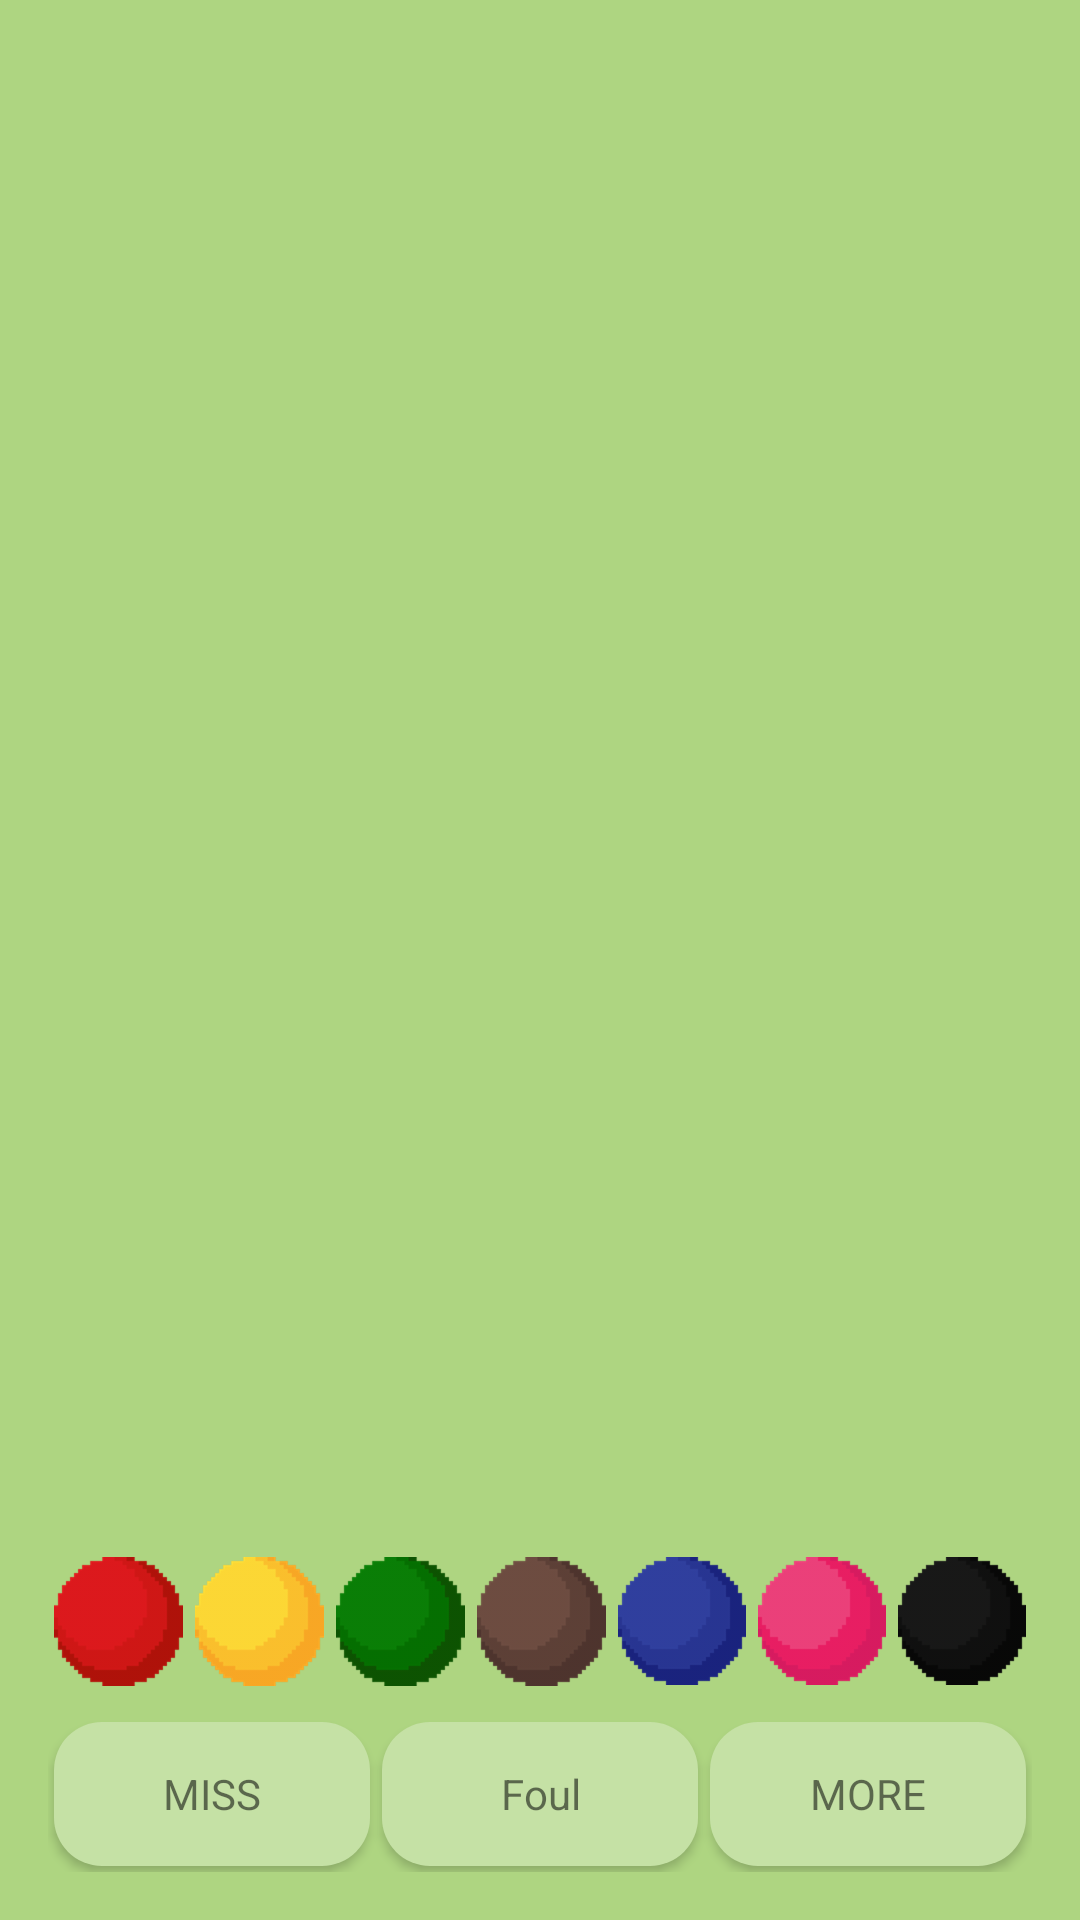

The Android layout XML behind this screen, and the referenced resources:
<!-- AndroidManifest.xml: application theme AppTheme -->
<!-- res/layout/activity_frame.xml -->
<?xml version="1.0" encoding="utf-8"?>
<RelativeLayout xmlns:android="http://schemas.android.com/apk/res/android"
    xmlns:tools="http://schemas.android.com/tools"
    android:id="@+id/activity_main"
    android:layout_width="match_parent"
    android:layout_height="match_parent"
    android:padding="16dp"
    android:background="@color/backgroundColor"
    >

    <LinearLayout
        android:orientation="horizontal"
        android:layout_width="match_parent"
        android:layout_height="match_parent"
        android:layout_below="@+id/score_layout"
        android:layout_above="@+id/button_row1_layout"
        android:paddingBottom="32dp"
        android:paddingTop="32dp">

        <ListView
            android:layout_width="match_parent"
            android:layout_height="match_parent"
            android:id="@+id/break_list_view">
        </ListView>

    </LinearLayout>

    <LinearLayout
        android:orientation="horizontal"
        android:layout_width="match_parent"
        android:layout_height="wrap_content"
        android:layout_gravity="bottom"
        android:id="@+id/button_row1_layout"
        tools:paddingBottom="10dp"
        android:layout_alignParentBottom="false"
        android:layout_alignParentStart="false"
        android:layout_above="@+id/button_row2_layout">

        <ImageButton
            android:id="@+id/red_ball_button"
            android:background="@null"
            android:src="@drawable/redselector"
            android:scaleType="fitCenter"
            android:layout_gravity="center"
            android:layout_width="wrap_content"
            android:layout_height="wrap_content"
            android:adjustViewBounds="true"
            android:layout_margin="2dp"
            android:layout_weight="1"
            android:clickable="true"/>


        <ImageButton
            android:id="@+id/yellow_ball_button"
            android:background="@null"
            android:src="@drawable/yellowselector"
            android:scaleType="fitCenter"
            android:layout_gravity="center"
            android:layout_width="wrap_content"
            android:layout_height="wrap_content"
            android:adjustViewBounds="true"
            android:layout_margin="2dp"
            android:layout_weight="1" />



        <ImageButton
            android:id="@+id/green_ball_button"
            android:background="@null"
            android:src="@drawable/greenselector"
            android:scaleType="fitCenter"
            android:layout_gravity="center"
            android:layout_width="wrap_content"
            android:layout_height="wrap_content"
            android:adjustViewBounds="true"
            android:layout_margin="2dp"
            android:layout_weight="1" />



        <ImageButton
            android:id="@+id/brown_ball_button"
            android:background="@null"
            android:src="@drawable/brownselector"
            android:scaleType="fitCenter"
            android:layout_gravity="center"
            android:layout_width="wrap_content"
            android:layout_height="wrap_content"
            android:adjustViewBounds="true"
            android:layout_margin="2dp"
            android:layout_weight="1" />



        <ImageButton
            android:id="@+id/blue_ball_button"
            android:background="@null"
            android:src="@drawable/blueselector"
            android:scaleType="fitCenter"
            android:layout_gravity="center"
            android:layout_width="wrap_content"
            android:layout_height="wrap_content"
            android:adjustViewBounds="true"
            android:layout_margin="2dp"
            android:layout_weight="1" />



        <ImageButton
            android:id="@+id/pink_ball_button"
            android:background="@null"
            android:src="@drawable/pinkselector"
            android:scaleType="fitCenter"
            android:layout_gravity="center"
            android:layout_width="wrap_content"
            android:layout_height="wrap_content"
            android:adjustViewBounds="true"
            android:layout_margin="2dp"
            android:layout_weight="1" />



        <ImageButton
            android:id="@+id/black_ball_button"
            android:background="@null"
            android:src="@drawable/blackselector"
            android:scaleType="fitCenter"
            android:layout_gravity="center"
            android:layout_width="wrap_content"
            android:layout_height="wrap_content"
            android:adjustViewBounds="true"
            android:layout_margin="2dp"
            android:layout_weight="1" />

    </LinearLayout>

    <LinearLayout
        android:orientation="horizontal"
        android:layout_width="match_parent"
        android:layout_height="wrap_content"
        android:id="@+id/button_row2_layout"
        android:paddingTop="8dp"
        android:layout_alignParentBottom="true">

        <Button
            android:text="MISS"
            android:layout_width="wrap_content"
            android:layout_height="wrap_content"
            android:background="@drawable/buttonselector"
            android:id="@+id/miss_button"
            android:textAlignment="center"
            android:textAppearance="?android:textAppearanceSmall"
            android:layout_margin="2dp"
            android:layout_weight="1" />

        <Button
            android:text="Foul"
            android:layout_width="wrap_content"
            android:layout_height="wrap_content"
            android:background="@drawable/buttonselector"
            android:id="@+id/foul_button"
            android:textAlignment="center"
            android:textAppearance="?android:textAppearanceSmall"
            android:layout_margin="2dp"
            android:layout_weight="1" />

        <Button
            android:text="MORE"
            android:layout_width="wrap_content"
            android:layout_height="wrap_content"
            android:background="@drawable/buttonselector"
            android:id="@+id/more_button"
            android:textAlignment="center"
            android:textAppearance="?android:textAppearanceSmall"
            android:layout_margin="2dp"
            android:layout_weight="1" />
    </LinearLayout>

    <LinearLayout
        android:orientation="vertical"
        android:layout_width="match_parent"
        android:layout_height="wrap_content"
        android:id="@+id/score_layout"
        android:layout_alignParentTop="true"
        android:layout_alignParentLeft="true"
        android:layout_alignParentStart="true">

        <LinearLayout
            android:orientation="horizontal"
            android:layout_width="match_parent"
            android:layout_height="wrap_content">

            <TextView
                android:layout_height="wrap_content"
                tools:text="marcin"
                android:gravity="center"
                android:layout_weight="1"
                android:textAlignment="center"
                android:textAppearance="?android:textAppearanceLarge"
                android:textColor="@color/black"
                android:id="@+id/player_one"
                android:layout_width="80dp" />

            <TextView
                tools:text="0"
                android:layout_width="wrap_content"
                android:layout_height="wrap_content"
                android:gravity="center"
                android:id="@+id/player_one_frames"
                android:layout_weight="1"
                android:textAlignment="center"
                android:textColor="@color/black"
                android:textAppearance="?android:textAppearanceMedium" />

            <TextView
                tools:text="(0)"
                android:layout_width="wrap_content"
                android:layout_height="wrap_content"
                android:gravity="center"
                android:id="@+id/frames_count"
                android:layout_weight="1"
                android:textAlignment="center"
                android:textColor="@color/black"
                android:textAppearance="?android:textAppearanceMedium" />

            <TextView
                tools:text="0"
                android:layout_width="wrap_content"
                android:layout_height="wrap_content"
                android:gravity="center"
                android:id="@+id/player_two_frames"
                android:layout_weight="1"
                android:textAlignment="center"
                android:textColor="@color/black"
                android:textAppearance="?android:textAppearanceMedium" />

            <TextView
                android:layout_width="80dp"
                tools:text="robert"
                android:layout_height="wrap_content"
                android:id="@+id/player_two"
                android:layout_weight="1"
                android:textAlignment="center"
                android:textColor="@color/black"
                android:textAppearance="?android:textAppearanceLarge"
                android:gravity="center" />
        </LinearLayout>

        <LinearLayout
            android:orientation="horizontal"
            android:layout_width="match_parent"
            android:layout_height="wrap_content"
            android:layout_marginTop="16dp">

            <TextView
                tools:text="0"
                android:layout_height="wrap_content"
                android:gravity="center"
                android:textColor="@color/black"
                android:id="@+id/player_one_score"
                android:layout_weight="1"
                android:textAlignment="center"
                android:textAppearance="?android:textAppearanceMedium"
                android:layout_width="30dp" />

            <LinearLayout
                android:layout_width="wrap_content"
                android:layout_height="wrap_content"
                android:layout_weight="1"
                android:layout_gravity="center"
                android:orientation="vertical">

                <TextView
                    android:lines="2"
                    android:layout_width="wrap_content"
                    android:layout_height="wrap_content"
                    android:layout_gravity="center"
                    android:textAlignment="center"
                    android:textAppearance="?android:textAppearanceSmall"
                    android:id="@+id/remaining_points_text" />

                <TextView
                    tools:text="0"
                    android:layout_width="wrap_content"
                    android:layout_height="wrap_content"
                    android:id="@+id/remaining_points"
                    android:gravity="center"
                    android:textColor="@color/black"
                    android:layout_gravity="center"
                    android:textAlignment="center"
                    android:textAppearance="?android:textAppearanceSmall" />
            </LinearLayout>

            <TextView
                tools:text="0"
                android:layout_width="30dp"
                android:layout_height="wrap_content"
                android:textColor="@color/black"
                android:id="@+id/player_two_score"
                android:layout_weight="1"
                android:gravity="center"
                android:textAlignment="center"
                android:textAppearance="?android:textAppearanceMedium" />
        </LinearLayout>

    </LinearLayout>

</RelativeLayout>
<!-- resources referenced by this layout -->
<resources>
  <color name="backgroundColor">#aed581</color>
  <color name="black">#212121</color>
  <!-- drawable blackselector (drawable) -->
  <?xml version="1.0" encoding="utf-8"?>
  <selector xmlns:android="http://schemas.android.com/apk/res/android">
  
      <item android:state_pressed="true" android:drawable="@drawable/blackballpressed"/>
      <item android:drawable="@drawable/blackball"/>
  
  </selector>
  <!-- drawable blueselector (drawable) -->
  <?xml version="1.0" encoding="utf-8"?>
  <selector xmlns:android="http://schemas.android.com/apk/res/android">
  
      <item android:state_pressed="true" android:drawable="@drawable/blueballpressed"/>
      <item android:drawable="@drawable/blueball"/>
  
  </selector>
  <!-- drawable brownselector (drawable) -->
  <?xml version="1.0" encoding="utf-8"?>
  <selector xmlns:android="http://schemas.android.com/apk/res/android">
  
      <item android:state_pressed="true" android:drawable="@drawable/brownballpressed"/>
      <item android:drawable="@drawable/brownball"/>
  
  </selector>
  <!-- drawable buttonselector (drawable) -->
  <?xml version="1.0" encoding="utf-8"?>
  <selector xmlns:android="http://schemas.android.com/apk/res/android">
  
      <item android:state_pressed="true" android:drawable="@drawable/buttonpressed"/>
      <item android:drawable="@drawable/button"/>
  
  </selector>
  <!-- drawable greenselector (drawable) -->
  <?xml version="1.0" encoding="utf-8"?>
  <selector xmlns:android="http://schemas.android.com/apk/res/android">
  
      <item android:state_pressed="true" android:drawable="@drawable/greenballpressed"/>
      <item android:drawable="@drawable/greenball"/>
  
  </selector>
  <!-- drawable pinkselector (drawable) -->
  <?xml version="1.0" encoding="utf-8"?>
  <selector xmlns:android="http://schemas.android.com/apk/res/android">
  
      <item android:state_pressed="true" android:drawable="@drawable/pinkballpressed"/>
      <item android:drawable="@drawable/pinkball"/>
  
  </selector>
  <!-- drawable redselector (drawable) -->
  <?xml version="1.0" encoding="utf-8"?>
  <selector xmlns:android="http://schemas.android.com/apk/res/android">
  
      <item android:state_pressed="true" android:drawable="@drawable/redballpressed"/>
      <item android:drawable="@drawable/redball"/>
  
  </selector>
  <!-- drawable yellowselector (drawable) -->
  <?xml version="1.0" encoding="utf-8"?>
  <selector xmlns:android="http://schemas.android.com/apk/res/android">
  
      <item android:state_pressed="true" android:drawable="@drawable/yellowballpressed"/>
      <item android:drawable="@drawable/yellowball"/>
  
  </selector>
  <style name="AppTheme" parent="Theme.AppCompat.Light.NoActionBar">
          
          <item name="colorPrimary">@color/black</item>
          <item name="colorPrimaryDark">@color/black</item>
          <item name="colorAccent">@color/colorAccent</item>
      </style>
  <!-- drawable blackball: png bitmap (drawable-hdpi, 946 bytes) -->
  <!-- drawable blueball: png bitmap (drawable-hdpi, 1393 bytes) -->
  <!-- drawable brownball: png bitmap (drawable-hdpi, 1326 bytes) -->
  <!-- drawable buttonpressed (drawable) -->
  <?xml version="1.0" encoding="utf-8"?>
  <shape xmlns:android="http://schemas.android.com/apk/res/android" android:shape="rectangle">
  
      <solid
          android:color="@color/buttonBackgroundColorPressed" />
      <corners android:radius= "16dp" />
  
  
  </shape>
  <!-- drawable button (drawable) -->
  <?xml version="1.0" encoding="utf-8"?>
  <shape xmlns:android="http://schemas.android.com/apk/res/android" android:shape="rectangle">
  
      <solid
          android:color="@color/buttonBackgroundColor" />
      <corners android:radius= "16dp" />
  
  
  </shape>
  <!-- drawable greenball: png bitmap (drawable-hdpi, 1329 bytes) -->
  <!-- drawable pinkball: png bitmap (drawable-hdpi, 1475 bytes) -->
  <!-- drawable redball: png bitmap (drawable-hdpi, 1455 bytes) -->
  <color name="colorAccent">#FF4081</color>
  <color name="buttonBackgroundColorPressed">#8bc34a</color>
  <color name="buttonBackgroundColor">#c5e1a5</color>
</resources>
